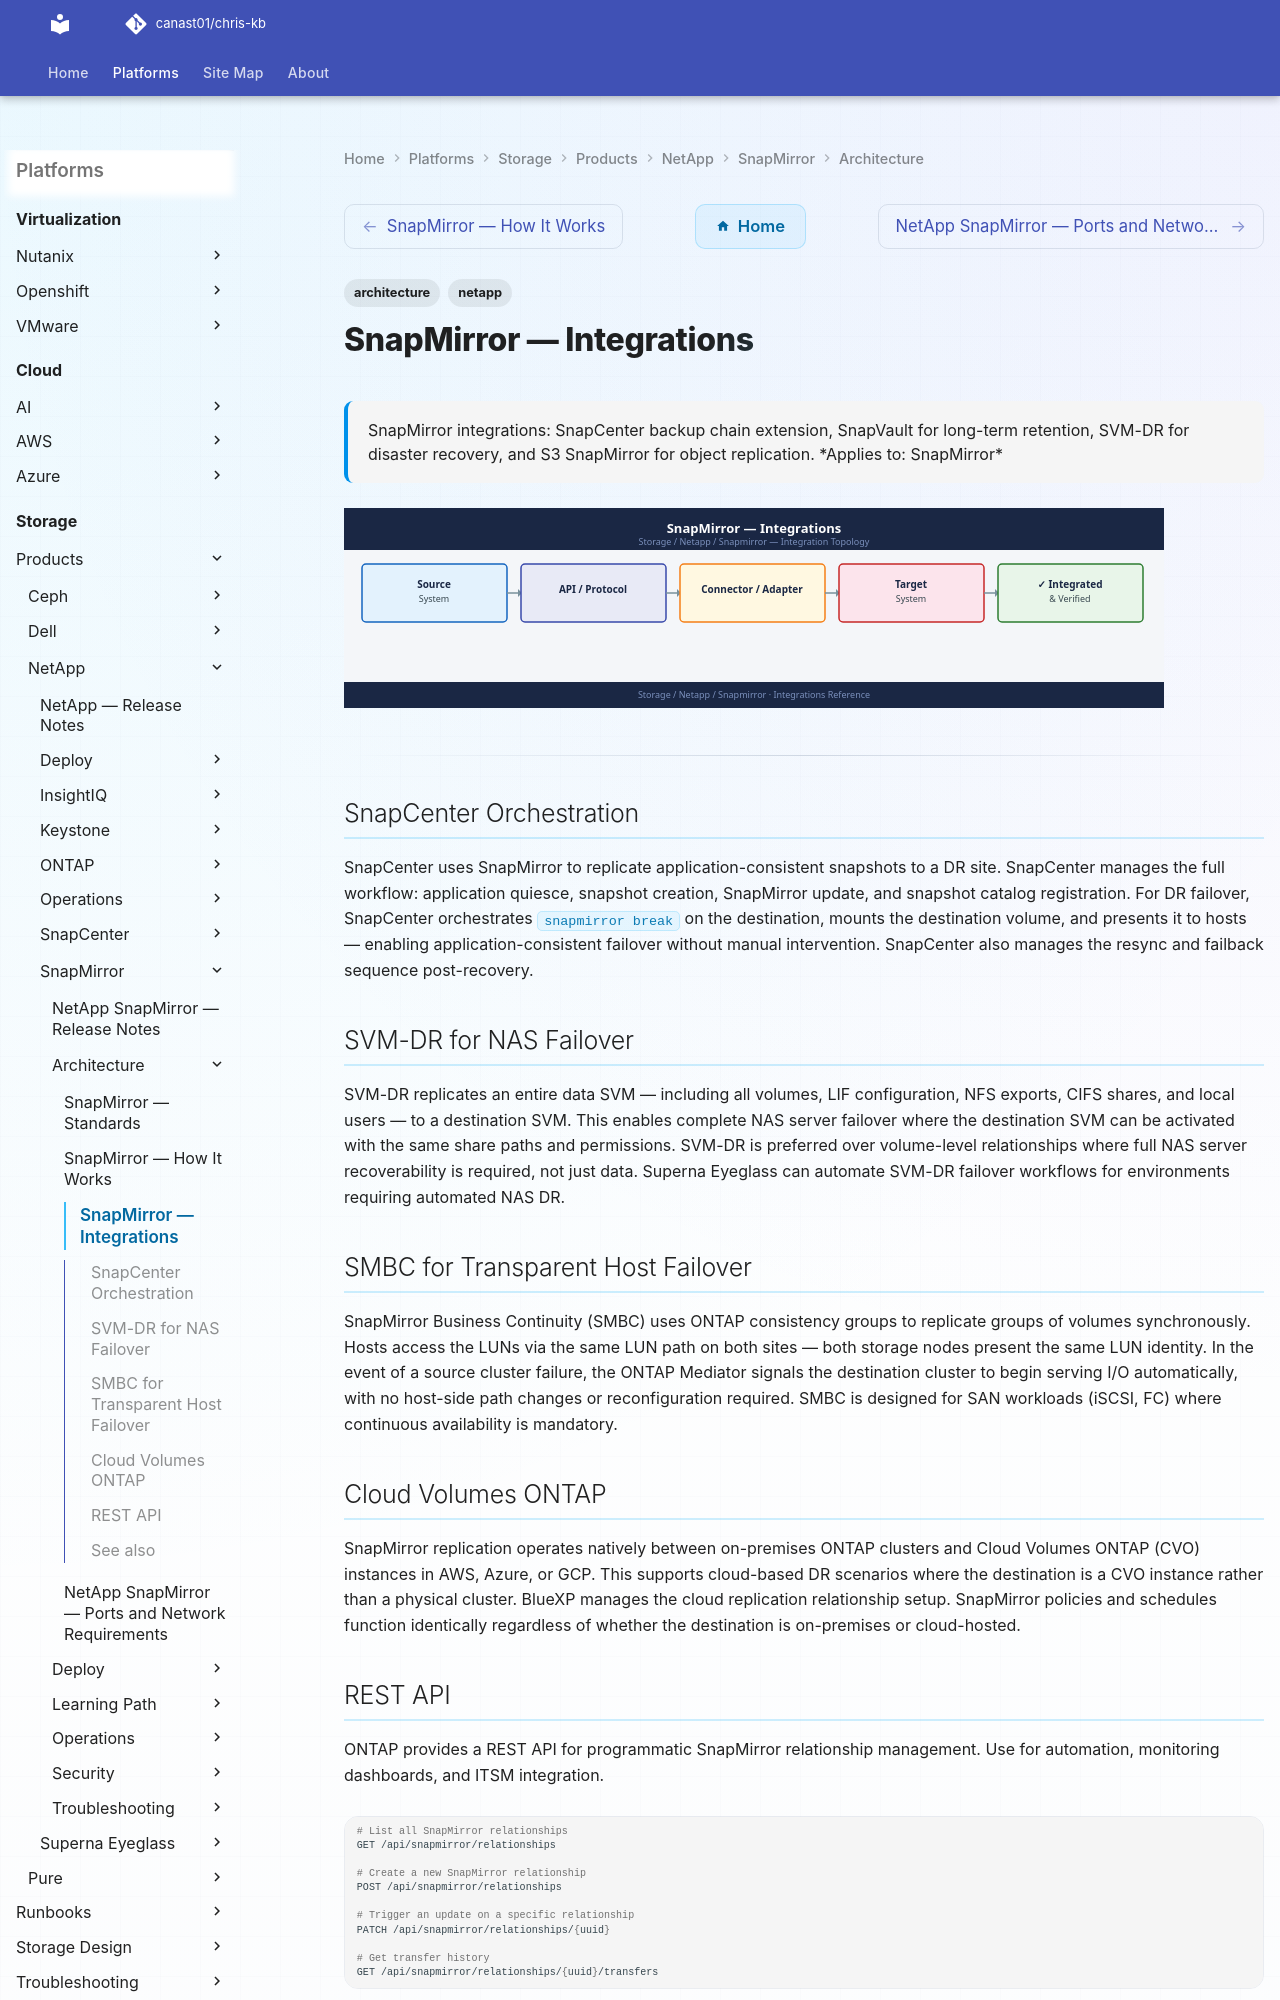

repository: canast01/chris-kb · page: storage/products/netapp/snapmirror/architecture/integrations/index.html · generator: mkdocs

---
tags:
  - architecture
  - netapp
description: "SnapMirror integrations: SnapCenter backup chain extension, SnapVault for long-term retention, SVM-DR for disaster recovery, and S3 SnapMirror for object..."
---
# SnapMirror — Integrations

<div class="kb-summary">
SnapMirror integrations: SnapCenter backup chain extension, SnapVault for long-term retention, SVM-DR for disaster recovery, and S3 SnapMirror for object replication.

*Applies to: SnapMirror*
</div>
![SnapMirror — Integrations](../../../../../assets/storage-netapp-snapmirror-architecture-integrations.svg)

---

## SnapCenter Orchestration

SnapCenter uses SnapMirror to replicate application-consistent snapshots to a DR site. SnapCenter manages the full workflow: application quiesce, snapshot creation, SnapMirror update, and snapshot catalog registration. For DR failover, SnapCenter orchestrates `snapmirror break` on the destination, mounts the destination volume, and presents it to hosts — enabling application-consistent failover without manual intervention. SnapCenter also manages the resync and failback sequence post-recovery.

## SVM-DR for NAS Failover

SVM-DR replicates an entire data SVM — including all volumes, LIF configuration, NFS exports, CIFS shares, and local users — to a destination SVM. This enables complete NAS server failover where the destination SVM can be activated with the same share paths and permissions. SVM-DR is preferred over volume-level relationships where full NAS server recoverability is required, not just data. Superna Eyeglass can automate SVM-DR failover workflows for environments requiring automated NAS DR.

## SMBC for Transparent Host Failover

SnapMirror Business Continuity (SMBC) uses ONTAP consistency groups to replicate groups of volumes synchronously. Hosts access the LUNs via the same LUN path on both sites — both storage nodes present the same LUN identity. In the event of a source cluster failure, the ONTAP Mediator signals the destination cluster to begin serving I/O automatically, with no host-side path changes or reconfiguration required. SMBC is designed for SAN workloads (iSCSI, FC) where continuous availability is mandatory.
